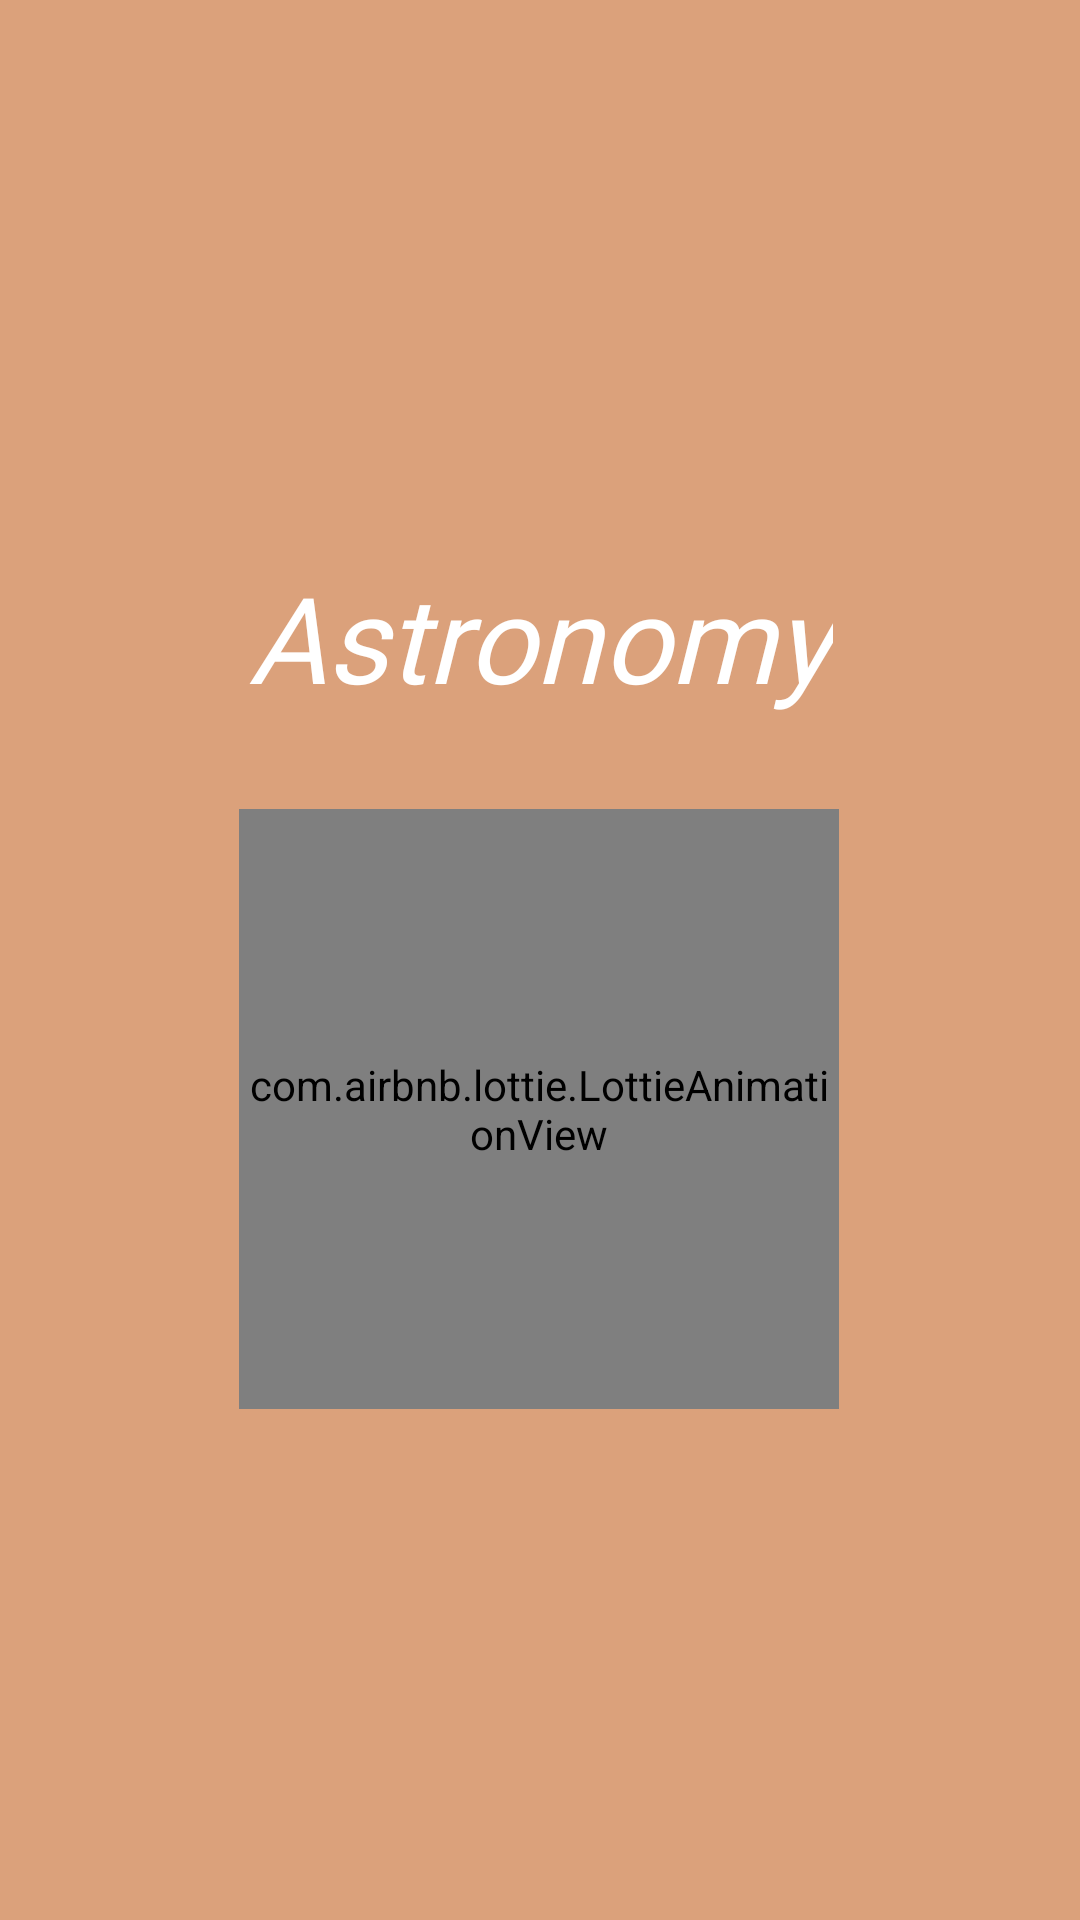

This screen was rendered from an Android layout file. Write that file and the resources it references.
<!-- AndroidManifest.xml: application theme Theme.ExamOne -->
<!-- res/layout/activity_splash.xml -->
<?xml version="1.0" encoding="utf-8"?>
<androidx.constraintlayout.widget.ConstraintLayout xmlns:android="http://schemas.android.com/apk/res/android"
    xmlns:app="http://schemas.android.com/apk/res-auto"
    xmlns:tools="http://schemas.android.com/tools"
    android:layout_width="match_parent"
    android:layout_height="match_parent"
    android:background="@color/brown"
    tools:context=".SplashActivity">

    <com.airbnb.lottie.LottieAnimationView
        android:id="@+id/lottieAnimationView"
        android:layout_width="200dp"
        android:layout_height="200dp"
        app:layout_constraintBottom_toBottomOf="parent"
        app:layout_constraintEnd_toEndOf="parent"
        app:layout_constraintHorizontal_bias="0.497"
        app:layout_constraintStart_toStartOf="parent"
        app:layout_constraintTop_toTopOf="@+id/guideline2"
        app:layout_constraintVertical_bias="0.044"
        app:lottie_autoPlay="true"
        app:lottie_loop="true"
        app:lottie_rawRes="@raw/planet_anim" />

    <TextView
        android:layout_width="wrap_content"
        android:layout_height="wrap_content"
        android:fontFamily="@font/alef"
        android:text="Astronomy"
        android:textColor="@color/white"
        android:textSize="40sp"
        android:textStyle="italic"
        app:layout_constraintBottom_toTopOf="@+id/lottieAnimationView"
        app:layout_constraintEnd_toEndOf="parent"
        app:layout_constraintStart_toStartOf="parent"
        app:layout_constraintTop_toTopOf="parent"
        app:layout_constraintVertical_bias="0.858" />

    <androidx.constraintlayout.widget.Guideline
        android:id="@+id/guideline2"
        android:layout_width="wrap_content"
        android:layout_height="wrap_content"
        android:orientation="horizontal"
        app:layout_constraintGuide_begin="262dp" />

</androidx.constraintlayout.widget.ConstraintLayout>
<!-- resources referenced by this layout -->
<resources>
  <color name="brown">#dba17b</color>
  <color name="white">#FFFFFFFF</color>
  <style name="Theme.ExamOne" parent="Theme.MaterialComponents.DayNight.NoActionBar">
          
          <item name="colorPrimary">@color/purple_500</item>
          <item name="colorPrimaryVariant">@color/purple_700</item>
          <item name="colorOnPrimary">@color/white</item>
          
          <item name="colorSecondary">@color/teal_200</item>
          <item name="colorSecondaryVariant">@color/teal_700</item>
          <item name="colorOnSecondary">@color/black</item>
          
          <item name="android:statusBarColor">?attr/colorPrimaryVariant</item>
          
      </style>
  <color name="purple_500">#FF6200EE</color>
  <color name="purple_700">#FF3700B3</color>
  <color name="teal_200">#FF03DAC5</color>
  <color name="teal_700">#FF018786</color>
  <color name="black">#FF000000</color>
</resources>
